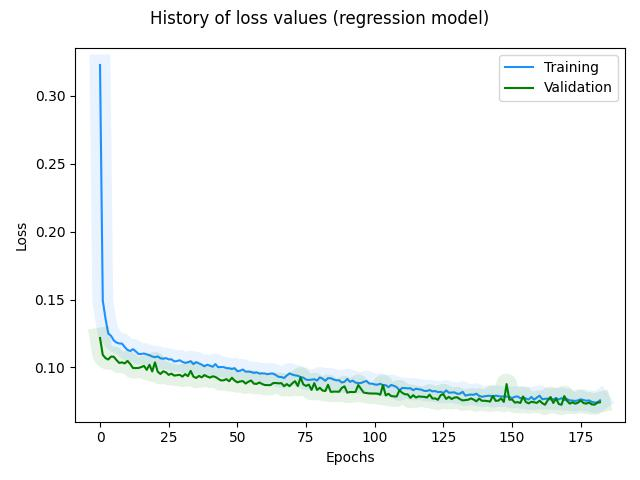

Source data for this figure (header and first rows):
, loss, rmse, mse, mae, val_loss, val_rmse, val_mse, val_mae, _timestamp, _runtime
0, 0.3227, 0.5372, 0.2886, 0.3946, 0.1216, 0.2985, 0.0891, 0.2558, 1727344852, 82
1, 0.1492, 0.3428, 0.1175, 0.2747, 0.1092, 0.2798, 0.0783, 0.2392, 1727344852, 82
2, 0.1359, 0.3247, 0.1054, 0.2639, 0.1069, 0.2771, 0.07678, 0.237, 1727344852, 82
3, 0.125, 0.3085, 0.09514, 0.2512, 0.1058, 0.2762, 0.07626, 0.2348, 1727344852, 82
4, 0.1233, 0.3065, 0.09394, 0.2503, 0.108, 0.2807, 0.0788, 0.2415, 1727344852, 82
5, 0.1199, 0.3014, 0.09084, 0.2468, 0.1079, 0.281, 0.07898, 0.2418, 1727344852, 82
6, 0.1183, 0.2993, 0.0896, 0.2457, 0.1054, 0.2772, 0.07684, 0.2374, 1727344852, 82
7, 0.1177, 0.2987, 0.08922, 0.2454, 0.1033, 0.2739, 0.07503, 0.2339, 1727344853, 83
8, 0.1175, 0.299, 0.08938, 0.244, 0.1037, 0.2751, 0.07568, 0.2352, 1727344853, 83
9, 0.115, 0.2951, 0.08708, 0.2407, 0.103, 0.2742, 0.07518, 0.2348, 1727344853, 83
10, 0.1129, 0.2919, 0.08522, 0.2382, 0.1048, 0.2779, 0.07724, 0.2394, 1727344853, 83
11, 0.1121, 0.291, 0.08469, 0.2375, 0.1025, 0.2743, 0.07521, 0.2353, 1727344853, 83
12, 0.1134, 0.2936, 0.08623, 0.2395, 0.09956, 0.2692, 0.07245, 0.2297, 1727344853, 83
13, 0.1119, 0.2913, 0.08485, 0.2367, 0.09953, 0.2695, 0.07264, 0.2301, 1727344853, 83
14, 0.1099, 0.2883, 0.08312, 0.2353, 0.09959, 0.27, 0.07292, 0.2307, 1727344853, 83
15, 0.1099, 0.2887, 0.08334, 0.2357, 0.1003, 0.2717, 0.0738, 0.2328, 1727344854, 84
16, 0.1103, 0.2897, 0.08392, 0.2354, 0.1011, 0.2737, 0.0749, 0.2353, 1727344854, 84
17, 0.1096, 0.289, 0.08351, 0.236, 0.09823, 0.2687, 0.0722, 0.2287, 1727344854, 84
18, 0.109, 0.2882, 0.08308, 0.2346, 0.1019, 0.2759, 0.0761, 0.2377, 1727344854, 84
19, 0.108, 0.2869, 0.08229, 0.233, 0.09702, 0.2672, 0.07141, 0.2272, 1727344854, 84
20, 0.1075, 0.2864, 0.08201, 0.2321, 0.1037, 0.2798, 0.0783, 0.2422, 1727344854, 84
21, 0.1081, 0.2878, 0.0828, 0.2344, 0.09688, 0.2677, 0.07167, 0.2277, 1727344854, 84
22, 0.1067, 0.2857, 0.08161, 0.2323, 0.09515, 0.2648, 0.07014, 0.223, 1727344855, 85
23, 0.1064, 0.2855, 0.08151, 0.2314, 0.09713, 0.2689, 0.07233, 0.2301, 1727344855, 85
24, 0.1069, 0.2867, 0.08219, 0.2322, 0.09637, 0.2679, 0.07176, 0.2283, 1727344855, 85
25, 0.1059, 0.2853, 0.08138, 0.2322, 0.09453, 0.2648, 0.07013, 0.2228, 1727344855, 85
26, 0.106, 0.2858, 0.08167, 0.2311, 0.09541, 0.2668, 0.0712, 0.2271, 1727344855, 85
27, 0.1044, 0.2834, 0.08031, 0.2294, 0.09398, 0.2645, 0.06995, 0.2229, 1727344855, 85
28, 0.1047, 0.2842, 0.08077, 0.2303, 0.09424, 0.2653, 0.07041, 0.2242, 1727344855, 85
29, 0.1053, 0.2855, 0.08152, 0.2314, 0.09456, 0.2663, 0.07091, 0.2265, 1727344855, 85
30, 0.1041, 0.2838, 0.08052, 0.2303, 0.09325, 0.2642, 0.06979, 0.2229, 1727344856, 86
31, 0.1034, 0.2829, 0.08003, 0.2291, 0.09506, 0.268, 0.0718, 0.2278, 1727344856, 86
32, 0.1038, 0.2839, 0.08061, 0.2307, 0.09358, 0.2656, 0.07052, 0.2198, 1727344856, 86
33, 0.1046, 0.2858, 0.08166, 0.2319, 0.09745, 0.2731, 0.07457, 0.2348, 1727344856, 86
34, 0.1024, 0.2822, 0.07966, 0.2281, 0.09324, 0.2656, 0.07057, 0.2246, 1727344856, 86
35, 0.1039, 0.2852, 0.08135, 0.2307, 0.09223, 0.2641, 0.06976, 0.2226, 1727344856, 86
36, 0.103, 0.2839, 0.08058, 0.2296, 0.09377, 0.2674, 0.07148, 0.2272, 1727344856, 86
37, 0.1021, 0.2826, 0.07986, 0.2285, 0.09269, 0.2657, 0.0706, 0.2252, 1727344857, 87
38, 0.1008, 0.2808, 0.07884, 0.2267, 0.09438, 0.2692, 0.07248, 0.2302, 1727344857, 87
39, 0.102, 0.2832, 0.08021, 0.2292, 0.09332, 0.2676, 0.0716, 0.2281, 1727344857, 87
40, 0.1013, 0.2823, 0.07971, 0.2283, 0.09249, 0.2664, 0.07097, 0.2173, 1727344857, 87
41, 0.1005, 0.2812, 0.07909, 0.2274, 0.09345, 0.2686, 0.07213, 0.2277, 1727344857, 87
42, 0.1025, 0.285, 0.08123, 0.2306, 0.093, 0.2681, 0.07186, 0.2277, 1727344857, 87
43, 0.1002, 0.2813, 0.07914, 0.2276, 0.09166, 0.2659, 0.07069, 0.2247, 1727344857, 87
44, 0.1003, 0.2819, 0.07945, 0.2277, 0.09045, 0.264, 0.06968, 0.2183, 1727344857, 87
45, 0.1002, 0.282, 0.07954, 0.2275, 0.09053, 0.2645, 0.06995, 0.2181, 1727344858, 88
46, 0.09952, 0.2811, 0.07904, 0.2262, 0.09138, 0.2664, 0.071, 0.2255, 1727344858, 88
47, 0.09939, 0.2812, 0.0791, 0.2272, 0.08983, 0.2639, 0.06963, 0.2168, 1727344858, 88
48, 0.09885, 0.2806, 0.07875, 0.2262, 0.09239, 0.269, 0.07238, 0.2286, 1727344858, 88
49, 0.09947, 0.282, 0.07955, 0.2272, 0.09032, 0.2655, 0.07048, 0.2237, 1727344858, 88
50, 0.09718, 0.2783, 0.07744, 0.2251, 0.089, 0.2634, 0.06936, 0.2167, 1727344858, 88
51, 0.09759, 0.2793, 0.07804, 0.2246, 0.08969, 0.265, 0.07023, 0.2232, 1727344858, 88
52, 0.09851, 0.2813, 0.07915, 0.2271, 0.08996, 0.2659, 0.07069, 0.2244, 1727344858, 88
53, 0.09689, 0.2788, 0.07772, 0.2238, 0.08811, 0.2627, 0.06903, 0.2165, 1727344859, 89
54, 0.09696, 0.2792, 0.07797, 0.2246, 0.08945, 0.2656, 0.07056, 0.2236, 1727344859, 89
55, 0.09664, 0.279, 0.07783, 0.2243, 0.0904, 0.2677, 0.07167, 0.2247, 1727344859, 89
56, 0.09595, 0.278, 0.0773, 0.223, 0.08803, 0.2636, 0.06948, 0.2215, 1727344859, 89
57, 0.09642, 0.2792, 0.07796, 0.2259, 0.08786, 0.2636, 0.06949, 0.2145, 1727344859, 89
58, 0.0955, 0.2779, 0.07722, 0.2227, 0.08893, 0.266, 0.07075, 0.221, 1727344859, 89
59, 0.09566, 0.2785, 0.07757, 0.2237, 0.0878, 0.2642, 0.0698, 0.22, 1727344859, 89
... 123 more rows
